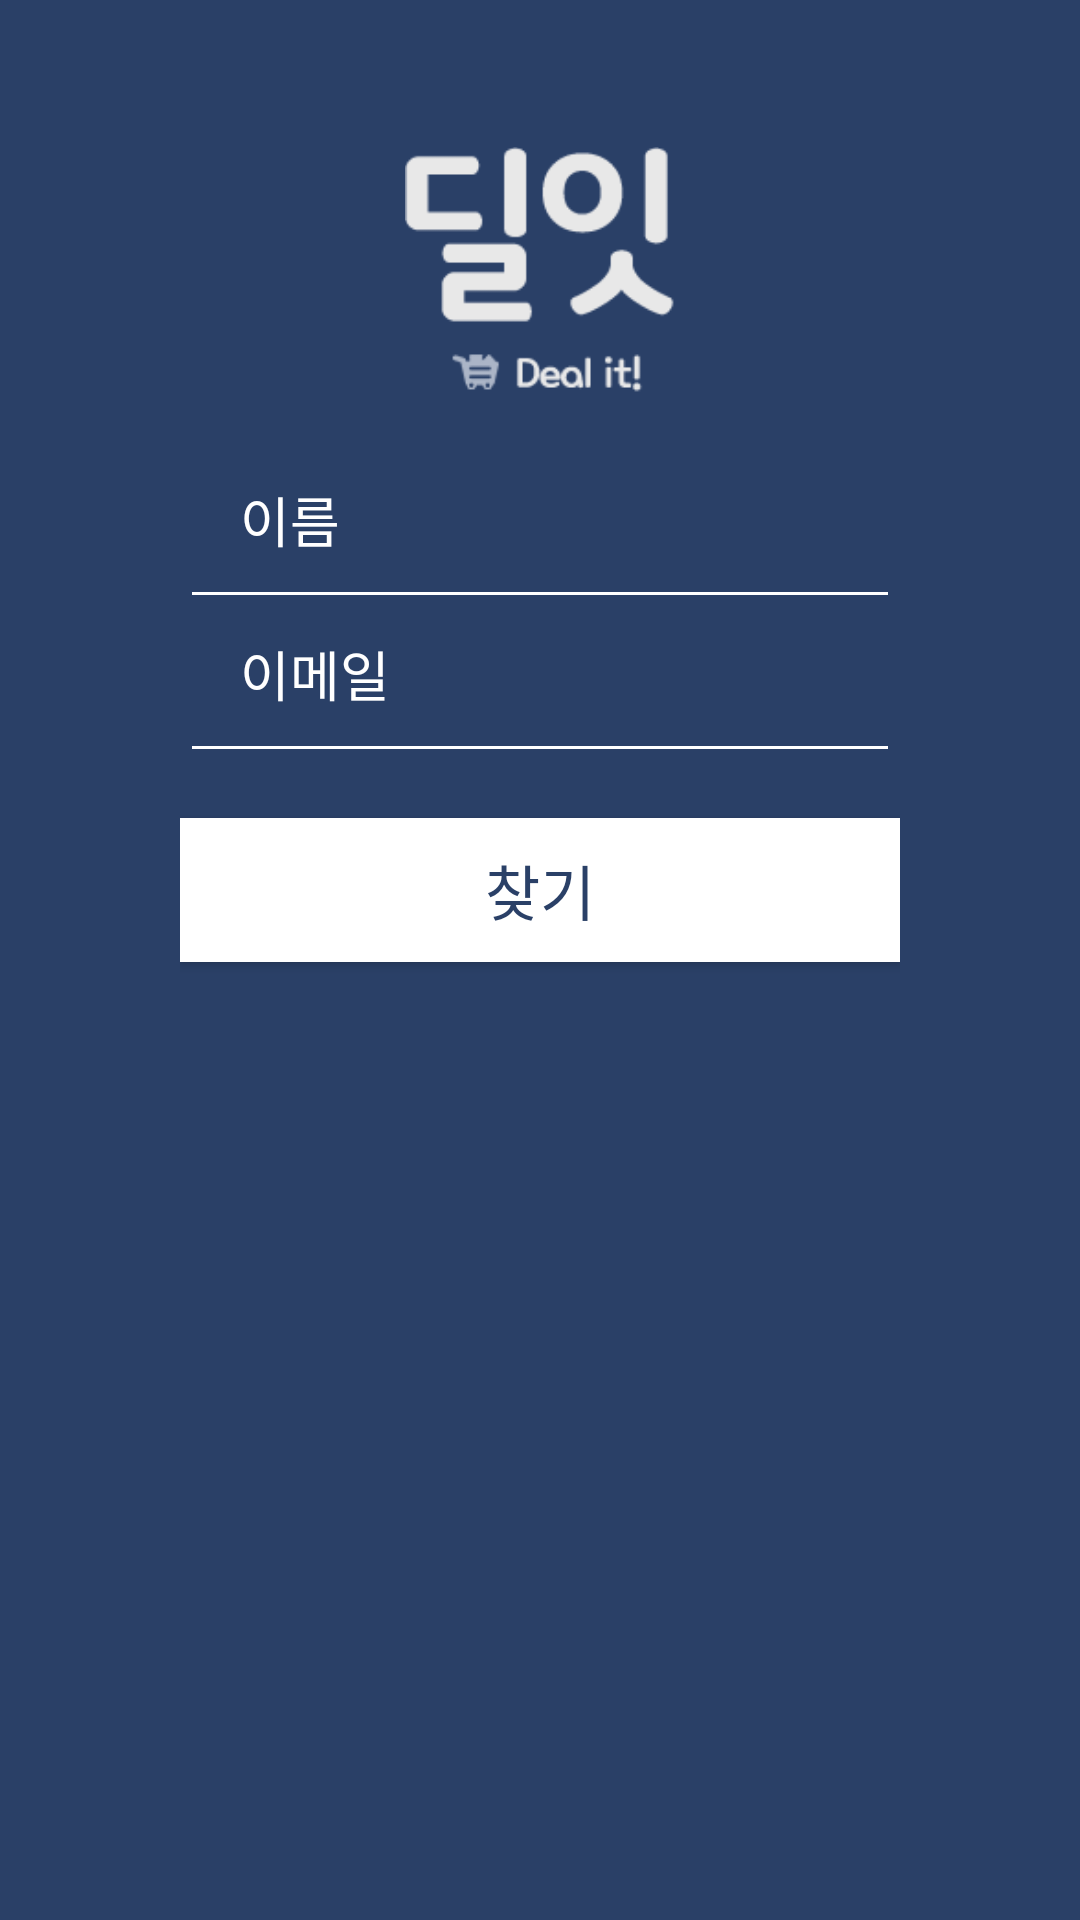

Layout XML and referenced resources for this Android screen:
<!-- AndroidManifest.xml: application theme AppTheme -->
<!-- res/layout/activity_find__id_.xml -->
<?xml version="1.0" encoding="utf-8"?>
<LinearLayout xmlns:android="http://schemas.android.com/apk/res/android"
    xmlns:app="http://schemas.android.com/apk/res-auto"
    android:orientation="vertical" android:layout_width="match_parent"
    android:layout_height="match_parent"
    android:paddingBottom="@dimen/activity_vertical_margin"
    android:paddingLeft="60dp"
    android:paddingRight="60dp"
    android:paddingTop="40dp"
    android:gravity="center_horizontal"
    android:background="#2A4067" >

    <ImageView
        android:layout_width="90dp"
        android:layout_height="100dp"
        android:layout_marginBottom="15dp"
        android:src="@drawable/logo"
        android:id="@+id/imageView5" />

    <EditText
        android:id="@+id/finf_id_name_txt"
        android:layout_width="match_parent"
        android:layout_height="wrap_content"
        android:backgroundTint="#ffffff"
        android:ems="10"
        android:hint="이름"
        android:inputType="textPersonName"
        android:paddingBottom="20dp"
        android:paddingLeft="20dp"
        android:paddingRight="10dp"
        android:paddingTop="5dp"
        android:textColor="#ffffff"
        android:textColorHint="#ffffff"
        android:textSize="18dp" />

    <EditText
        android:layout_width="match_parent"
        android:layout_height="wrap_content"
        android:inputType="textEmailAddress"
        android:ems="10"
        android:id="@+id/finf_id_email_txt"
        android:paddingBottom="20dp"
        android:paddingLeft="20dp"
        android:paddingRight="10dp"
        android:paddingTop="5dp"
        android:textSize="18dp"
        android:textColor="#ffffff"
        android:hint="이메일"
        android:textColorHint="#ffffff"
        android:backgroundTint="#ffffff" />

    <Button
        android:text="찾기"
        android:layout_width="match_parent"
        android:layout_height="wrap_content"
        android:id="@+id/findIDButton"
        android:layout_marginTop="15dp"
        android:layout_marginBottom="25dp"
        android:textSize="20dp"
        android:textColor="#2A4067"
        android:background="#ffffff" />

    </LinearLayout>
<!-- resources referenced by this layout -->
<resources>
  <!-- drawable logo: png bitmap (drawable, 4157 bytes) -->
  <style name="AppTheme" parent="Theme.AppCompat.Light.DarkActionBar">
          
          <item name="colorPrimary">#2a4067</item>
          <item name="colorPrimaryDark">@color/colorPrimaryDark</item>
          <item name="colorAccent">@color/colorAccent</item>
      </style>
  <!-- not gathered from this repository: default colours our renderer supplied (Android Studio template values) -->
  <color name="colorPrimaryDark">#FF3700B3</color>
  <color name="colorAccent">#FF03DAC5</color>
</resources>
